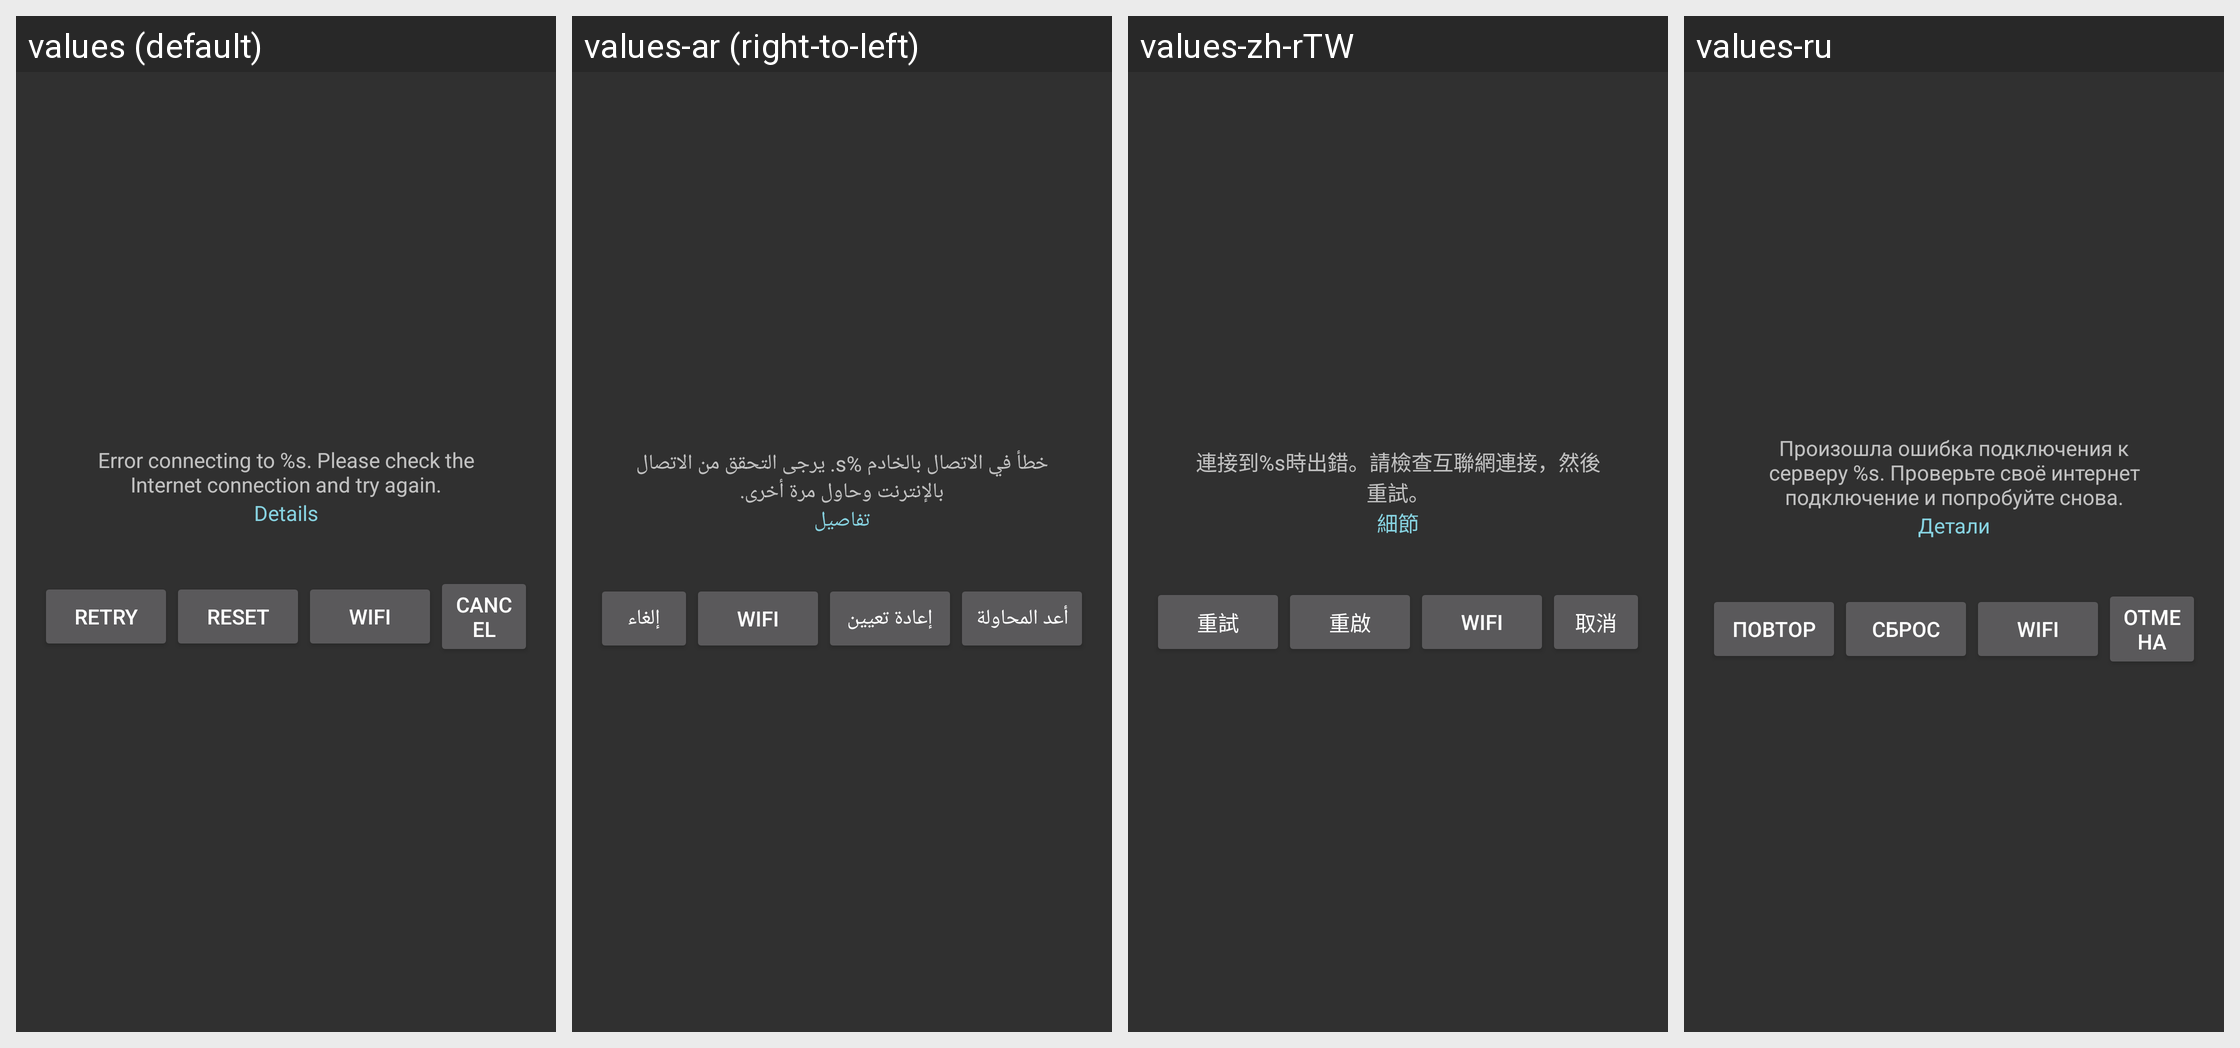

The same Android screen rendered under several of its app's locales, left to right. List the strings drawn on it with the default value and each locale's translation.
Android screen res/layout/dialog_network_error.xml rendered under 4 locales, left to right: values (default), values-ar (right-to-left), values-zh-rTW, values-ru. Device: Nexus 5 (rendered at 1080×1920; each locale shown at half size, 540×960, under a caption strip naming it); theme AppTheme.
Other locales in the repository, not shown: values-cs, values-de, values-es, values-fr, values-it, values-ja, values-pl-rPL, values-pt, values-tr, values-vi, values-zh-rCN, values-zh-rHK.
Strings drawn on this screen, with the default value and each locale's value (text and hints the layout hard-codes, and strings that could not be matched under every locale, appear in the picture but are not listed):

dialog_network_error_title
  values: Error connecting to %s. Please check the Internet connection and try again.
  values-ar: خطأ في الاتصال بالخادم %s. يرجى التحقق من الاتصال بالإنترنت وحاول مرة أخرى.
  values-zh-rTW: 連接到%s時出錯。請檢查互聯網連接，然後重試。
  values-ru: Произошла ошибка подключения к серверу %s. Проверьте своё интернет подключение и попробуйте снова.

main_activity_details
  values: Details
  values-ar: تفاصيل
  values-zh-rTW: 細節
  values-ru: Детали

main_activity_repeat
  values: Retry
  values-ar: أعد المحاولة
  values-zh-rTW: 重試
  values-ru: Повтор

main_activity_reset
  values: Reset
  values-ar: إعادة تعيين
  values-zh-rTW: 重啟
  values-ru: Сброс

main_activity_wifi
  values: WiFi
  values-ar: WiFi
  values-zh-rTW: WiFi
  values-ru: WiFi

main_activity_cancel
  values: Cancel
  values-ar: إلغاء
  values-zh-rTW: 取消
  values-ru: Отмена
